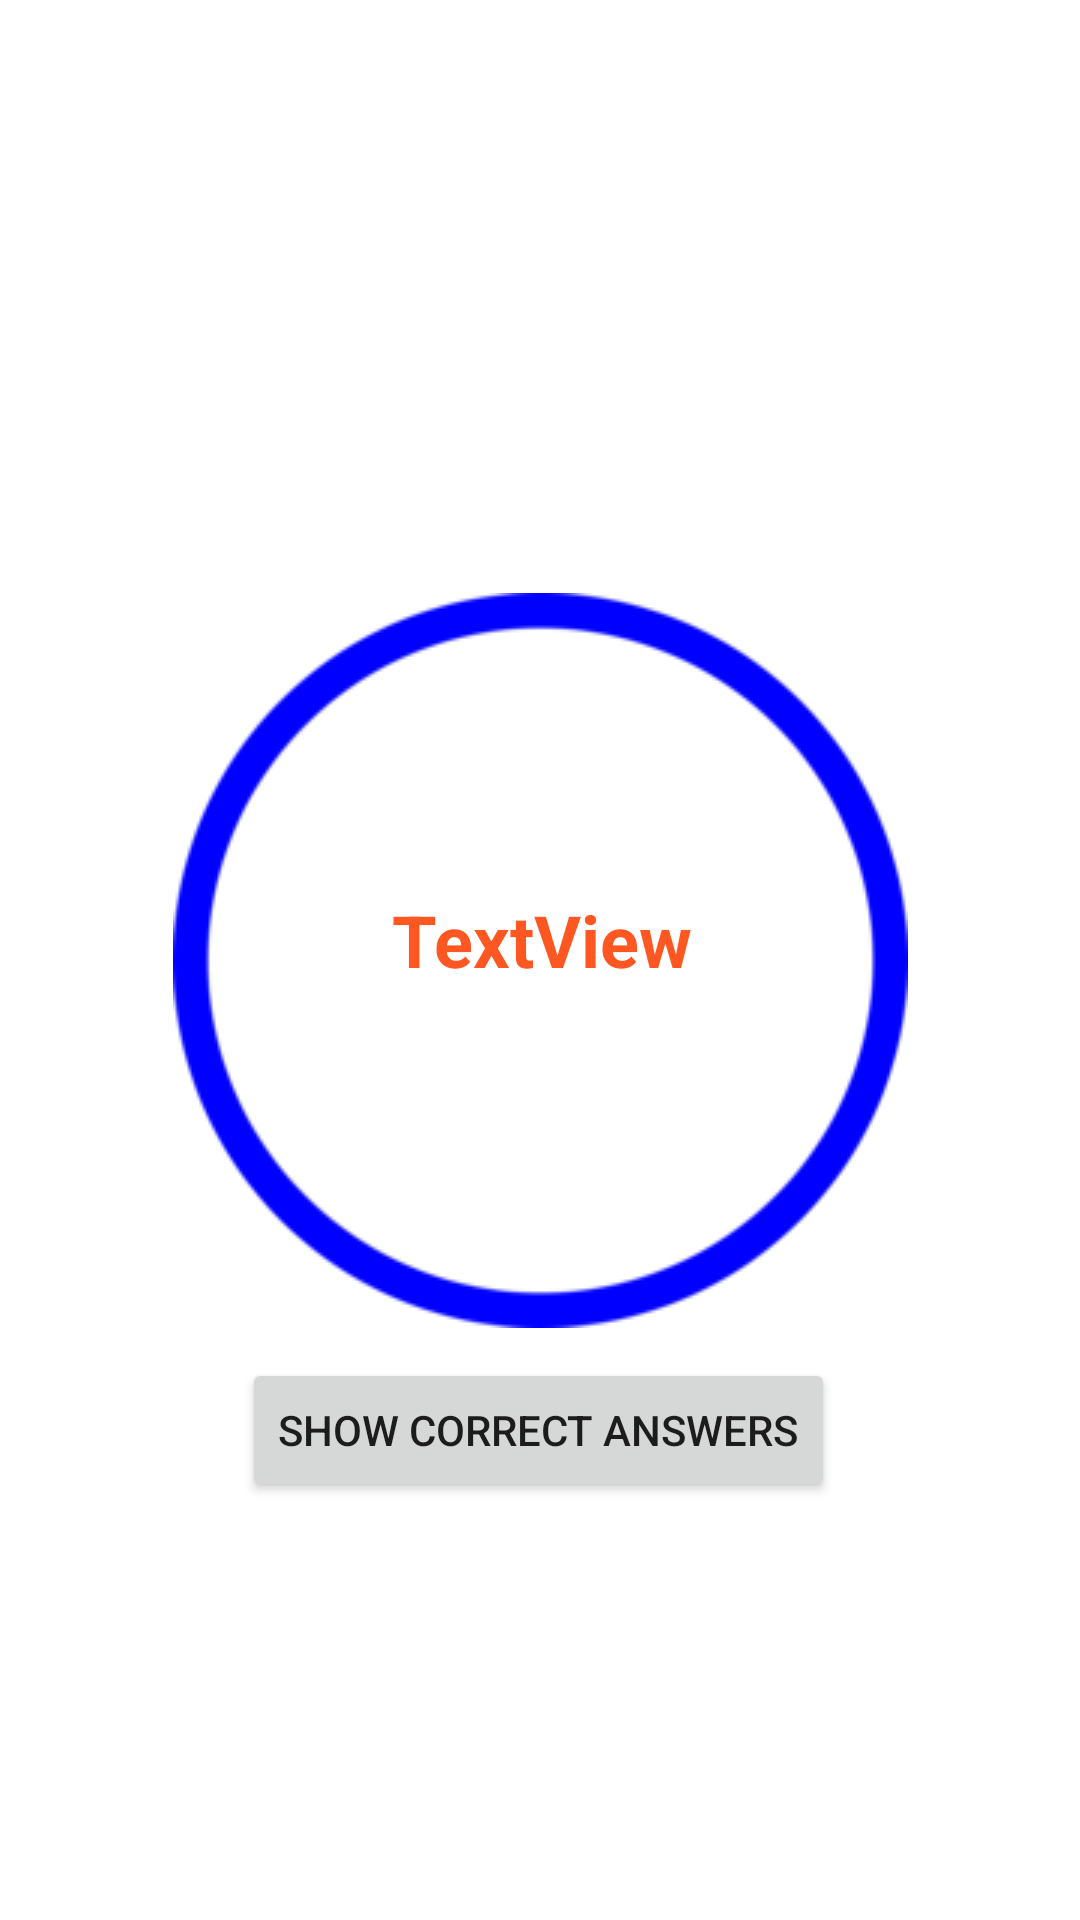

This screen was rendered from an Android layout file. Write that file and the resources it references.
<!-- AndroidManifest.xml: application theme AppTheme -->
<!-- res/layout/fragment_student_result.xml -->
<?xml version="1.0" encoding="utf-8"?>
<androidx.constraintlayout.widget.ConstraintLayout xmlns:android="http://schemas.android.com/apk/res/android"
    xmlns:app="http://schemas.android.com/apk/res-auto"
    xmlns:tools="http://schemas.android.com/tools"
    android:id="@+id/FragmentStudentResult"
    android:layout_width="match_parent"
    android:layout_height="match_parent"
    tools:context=".FragmentStudentResult">


    <ImageView
        android:id="@+id/imageView6"
        android:layout_width="wrap_content"
        android:layout_height="wrap_content"
        android:src="@drawable/bluecircle"
        app:layout_constraintBottom_toBottomOf="parent"
        app:layout_constraintEnd_toEndOf="parent"
        app:layout_constraintStart_toStartOf="parent"
        app:layout_constraintTop_toTopOf="parent" />

    <TextView
        android:id="@+id/txtViewStudentResult"
        android:layout_width="136dp"
        android:layout_height="56dp"
        android:text="TextView"
        android:textAlignment="center"
        android:textColor="#FF5722"
        android:textSize="24sp"
        android:textStyle="bold"
        app:layout_constraintBottom_toBottomOf="@+id/imageView6"
        app:layout_constraintEnd_toEndOf="@+id/imageView6"
        app:layout_constraintStart_toStartOf="@+id/imageView6"
        app:layout_constraintTop_toTopOf="@+id/imageView6"
        app:layout_constraintVertical_bias="0.526" />

    <Button
        android:id="@+id/btnShowCorrectAnswers"
        android:layout_width="wrap_content"
        android:layout_height="wrap_content"
        android:layout_marginTop="10dp"
        android:text="Show Correct Answers"
        app:layout_constraintBottom_toBottomOf="parent"
        app:layout_constraintEnd_toEndOf="parent"
        app:layout_constraintHorizontal_bias="0.497"
        app:layout_constraintStart_toStartOf="parent"
        app:layout_constraintTop_toBottomOf="@+id/imageView6"
        app:layout_constraintVertical_bias="0.0" />
</androidx.constraintlayout.widget.ConstraintLayout>
<!-- resources referenced by this layout -->
<resources>
  <!-- drawable bluecircle: png bitmap (drawable, 5643 bytes) -->
</resources>
